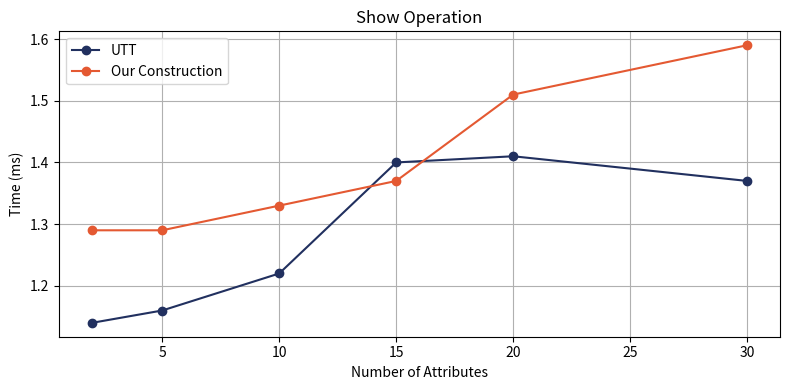
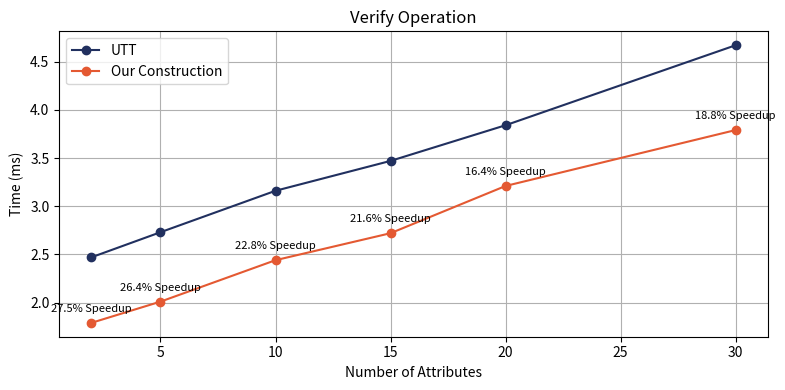
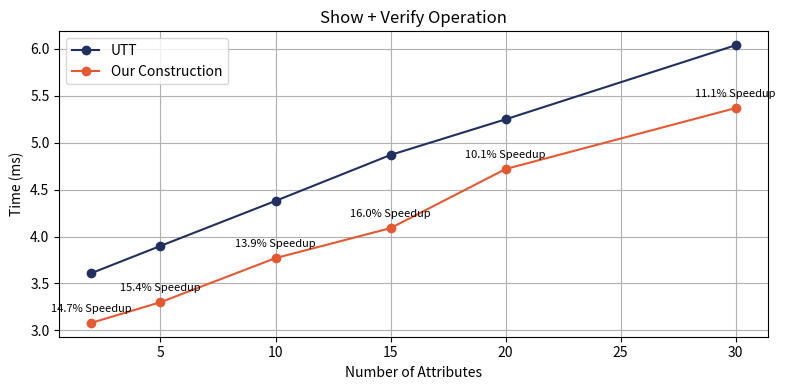

Here is the Python script that generated these plots, in order:
import matplotlib.pyplot as plt

# Data
attribute_counts = [2, 5, 10, 15, 20, 30]
g1_show = [1.14, 1.16, 1.22, 1.40, 1.41, 1.37]
g2_show = [1.29, 1.29, 1.33, 1.37, 1.51, 1.59]
g1_verify = [2.47, 2.73, 3.16, 3.47, 3.84, 4.67]
g2_verify = [1.79, 2.01, 2.44, 2.72, 3.21, 3.79]
g1_total = [3.61, 3.90, 4.38, 4.87, 5.25, 6.04]
g2_total = [3.08, 3.30, 3.77, 4.09, 4.72, 5.37]

# Compute percentage improvements
show_imp = [(g1 - g2) / g1 * 100 for g1, g2 in zip(g1_show, g2_show)]
verify_imp = [(g1 - g2) / g1 * 100 for g1, g2 in zip(g1_verify, g2_verify)]
total_imp = [(g1 - g2) / g1 * 100 for g1, g2 in zip(g1_total, g2_total)]

def annotate(ax, xs, ys, imps):
    for x, y, imp in zip(xs, ys, imps):
        if imp >= 0:
            text = f'{imp:.1f}% Speedup'
        else:
            text = f'{abs(imp):.1f}% '
        ax.annotate(text, (x, y), textcoords="offset points", xytext=(0, 8), ha='center',  fontsize=8)

# Separate plots
# Show
fig = plt.figure(figsize=(8, 4))
ax = fig.add_subplot(111)
ax.plot(attribute_counts, g1_show, marker='o', label='UTT', color="#21305F")
ax.plot(attribute_counts, g2_show, marker='o', label='Our Construction', color="#E45932")
# annotate(ax, attribute_counts, g2_show, show_imp)
ax.set_title('Show Operation')
ax.set_xlabel('Number of Attributes')
ax.set_ylabel('Time (ms)')
ax.legend()
ax.grid(True)
plt.tight_layout()
plt.show()

# Verify
fig = plt.figure(figsize=(8, 4))
ax = fig.add_subplot(111)
ax.plot(attribute_counts, g1_verify, marker='o', label='UTT', color="#21305F")
ax.plot(attribute_counts, g2_verify, marker='o', label='Our Construction', color="#E45932")
annotate(ax, attribute_counts, g2_verify, verify_imp)
ax.set_title('Verify Operation')
ax.set_xlabel('Number of Attributes')
ax.set_ylabel('Time (ms)')
ax.legend()
ax.grid(True)
plt.tight_layout()
plt.show()

# Show + Verify
fig = plt.figure(figsize=(8, 4))
ax = fig.add_subplot(111)
ax.plot(attribute_counts, g1_total, marker='o', label='UTT', color="#21305F")
ax.plot(attribute_counts, g2_total, marker='o', label='Our Construction', color="#E45932")
annotate(ax, attribute_counts, g2_total, total_imp)
ax.set_title('Show + Verify Operation')
ax.set_xlabel('Number of Attributes')
ax.set_ylabel('Time (ms)')
ax.legend()
ax.grid(True)
plt.tight_layout()
plt.show()